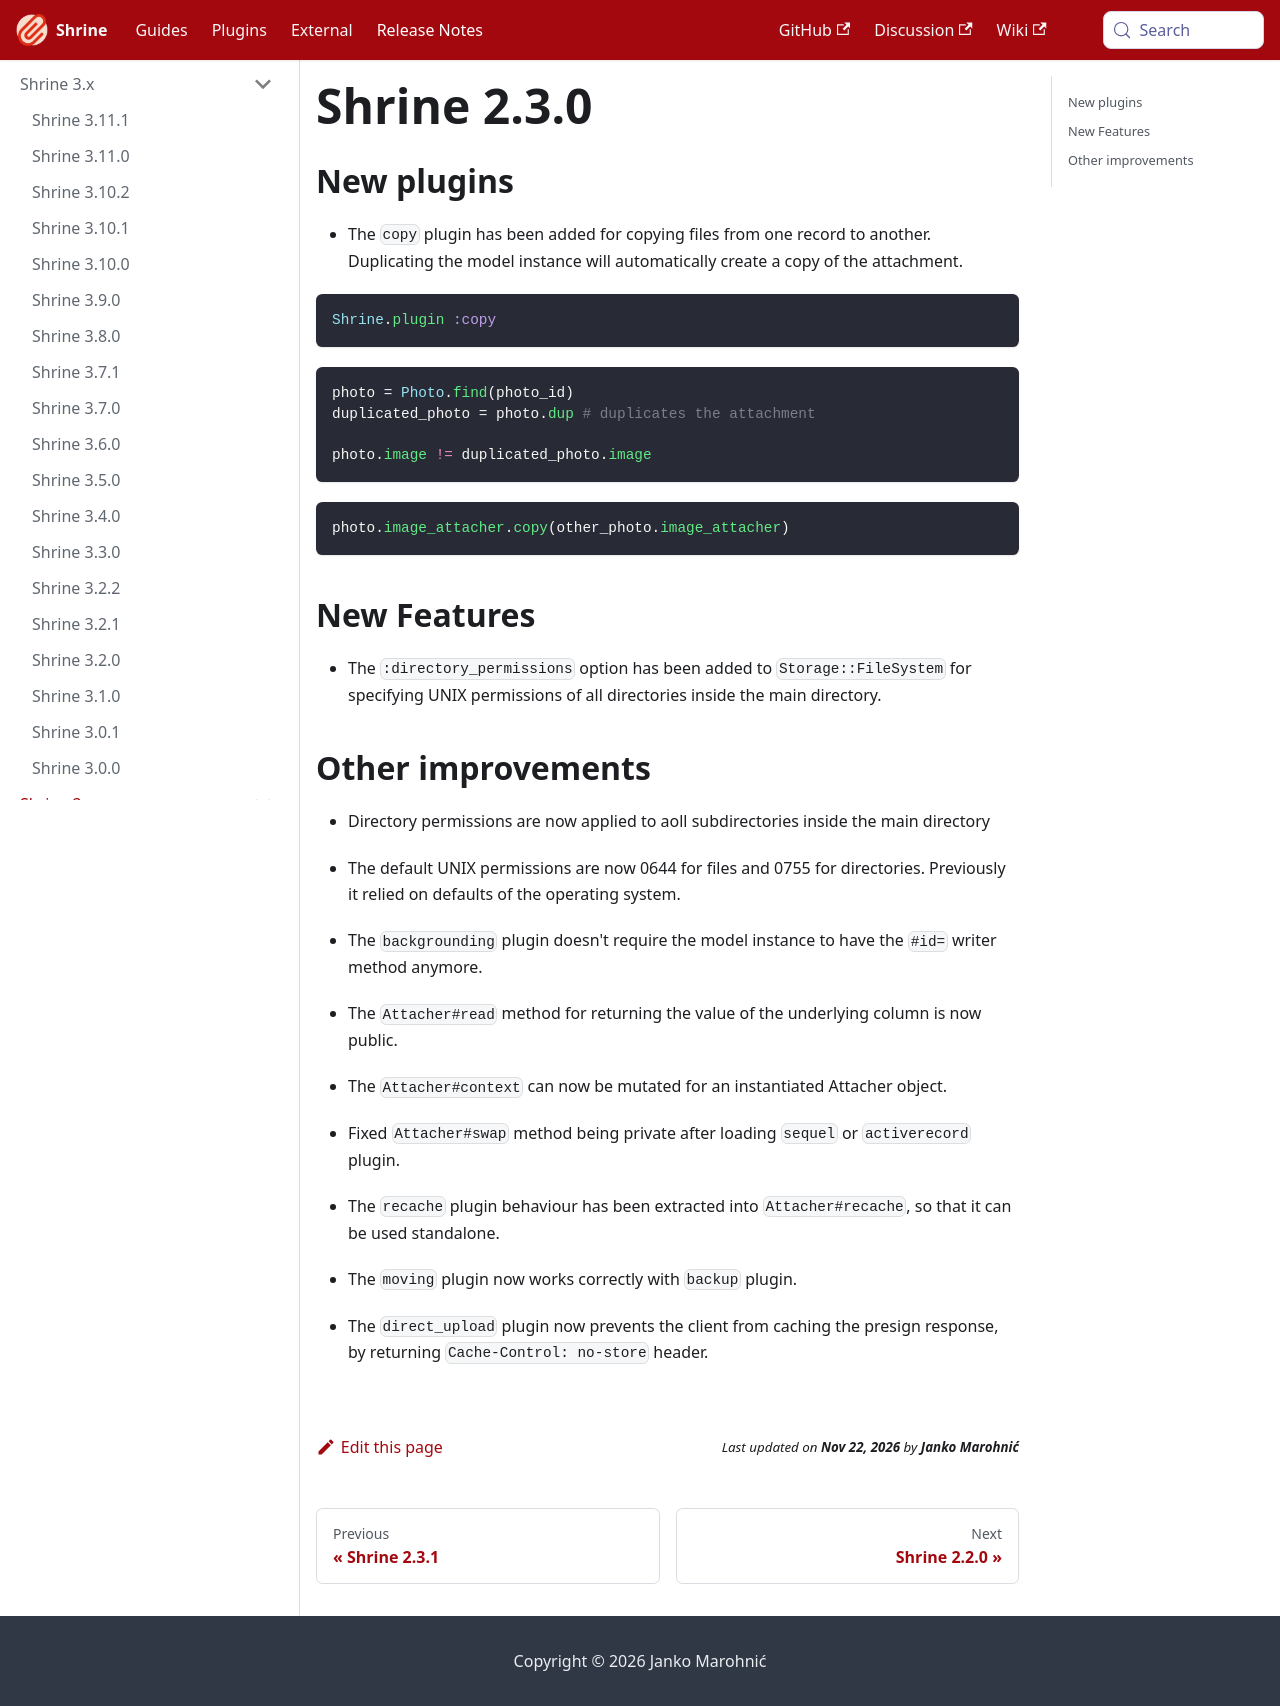

repository: shrinerb/shrine · page: docs/release_notes/2.3.0.html · generator: docusaurus

---
title: Shrine 2.3.0
---

## New plugins

* The `copy` plugin has been added for copying files from one record to
  another. Duplicating the model instance will automatically create a copy
  of the attachment.

```rb
Shrine.plugin :copy
```
```rb
photo = Photo.find(photo_id)
duplicated_photo = photo.dup # duplicates the attachment

photo.image != duplicated_photo.image
```
```rb
photo.image_attacher.copy(other_photo.image_attacher)
```

## New Features

* The `:directory_permissions` option has been added to `Storage::FileSystem`
  for specifying UNIX permissions of all directories inside the main directory.

## Other improvements

* Directory permissions are now applied to aoll subdirectories inside the main
  directory

* The default UNIX permissions are now 0644 for files and 0755 for directories.
  Previously it relied on defaults of the operating system.

* The `backgrounding` plugin doesn't require the model instance to have the
  `#id=` writer method anymore.

* The `Attacher#read` method for returning the value of the underlying column
  is now public.

* The `Attacher#context` can now be mutated for an instantiated Attacher object.

* Fixed `Attacher#swap` method being private after loading `sequel` or
  `activerecord` plugin.

* The `recache` plugin behaviour has been extracted into `Attacher#recache`, so
  that it can be used standalone.

* The `moving` plugin now works correctly with `backup` plugin.

* The `direct_upload` plugin now prevents the client from caching the presign
  response, by returning `Cache-Control: no-store` header.
